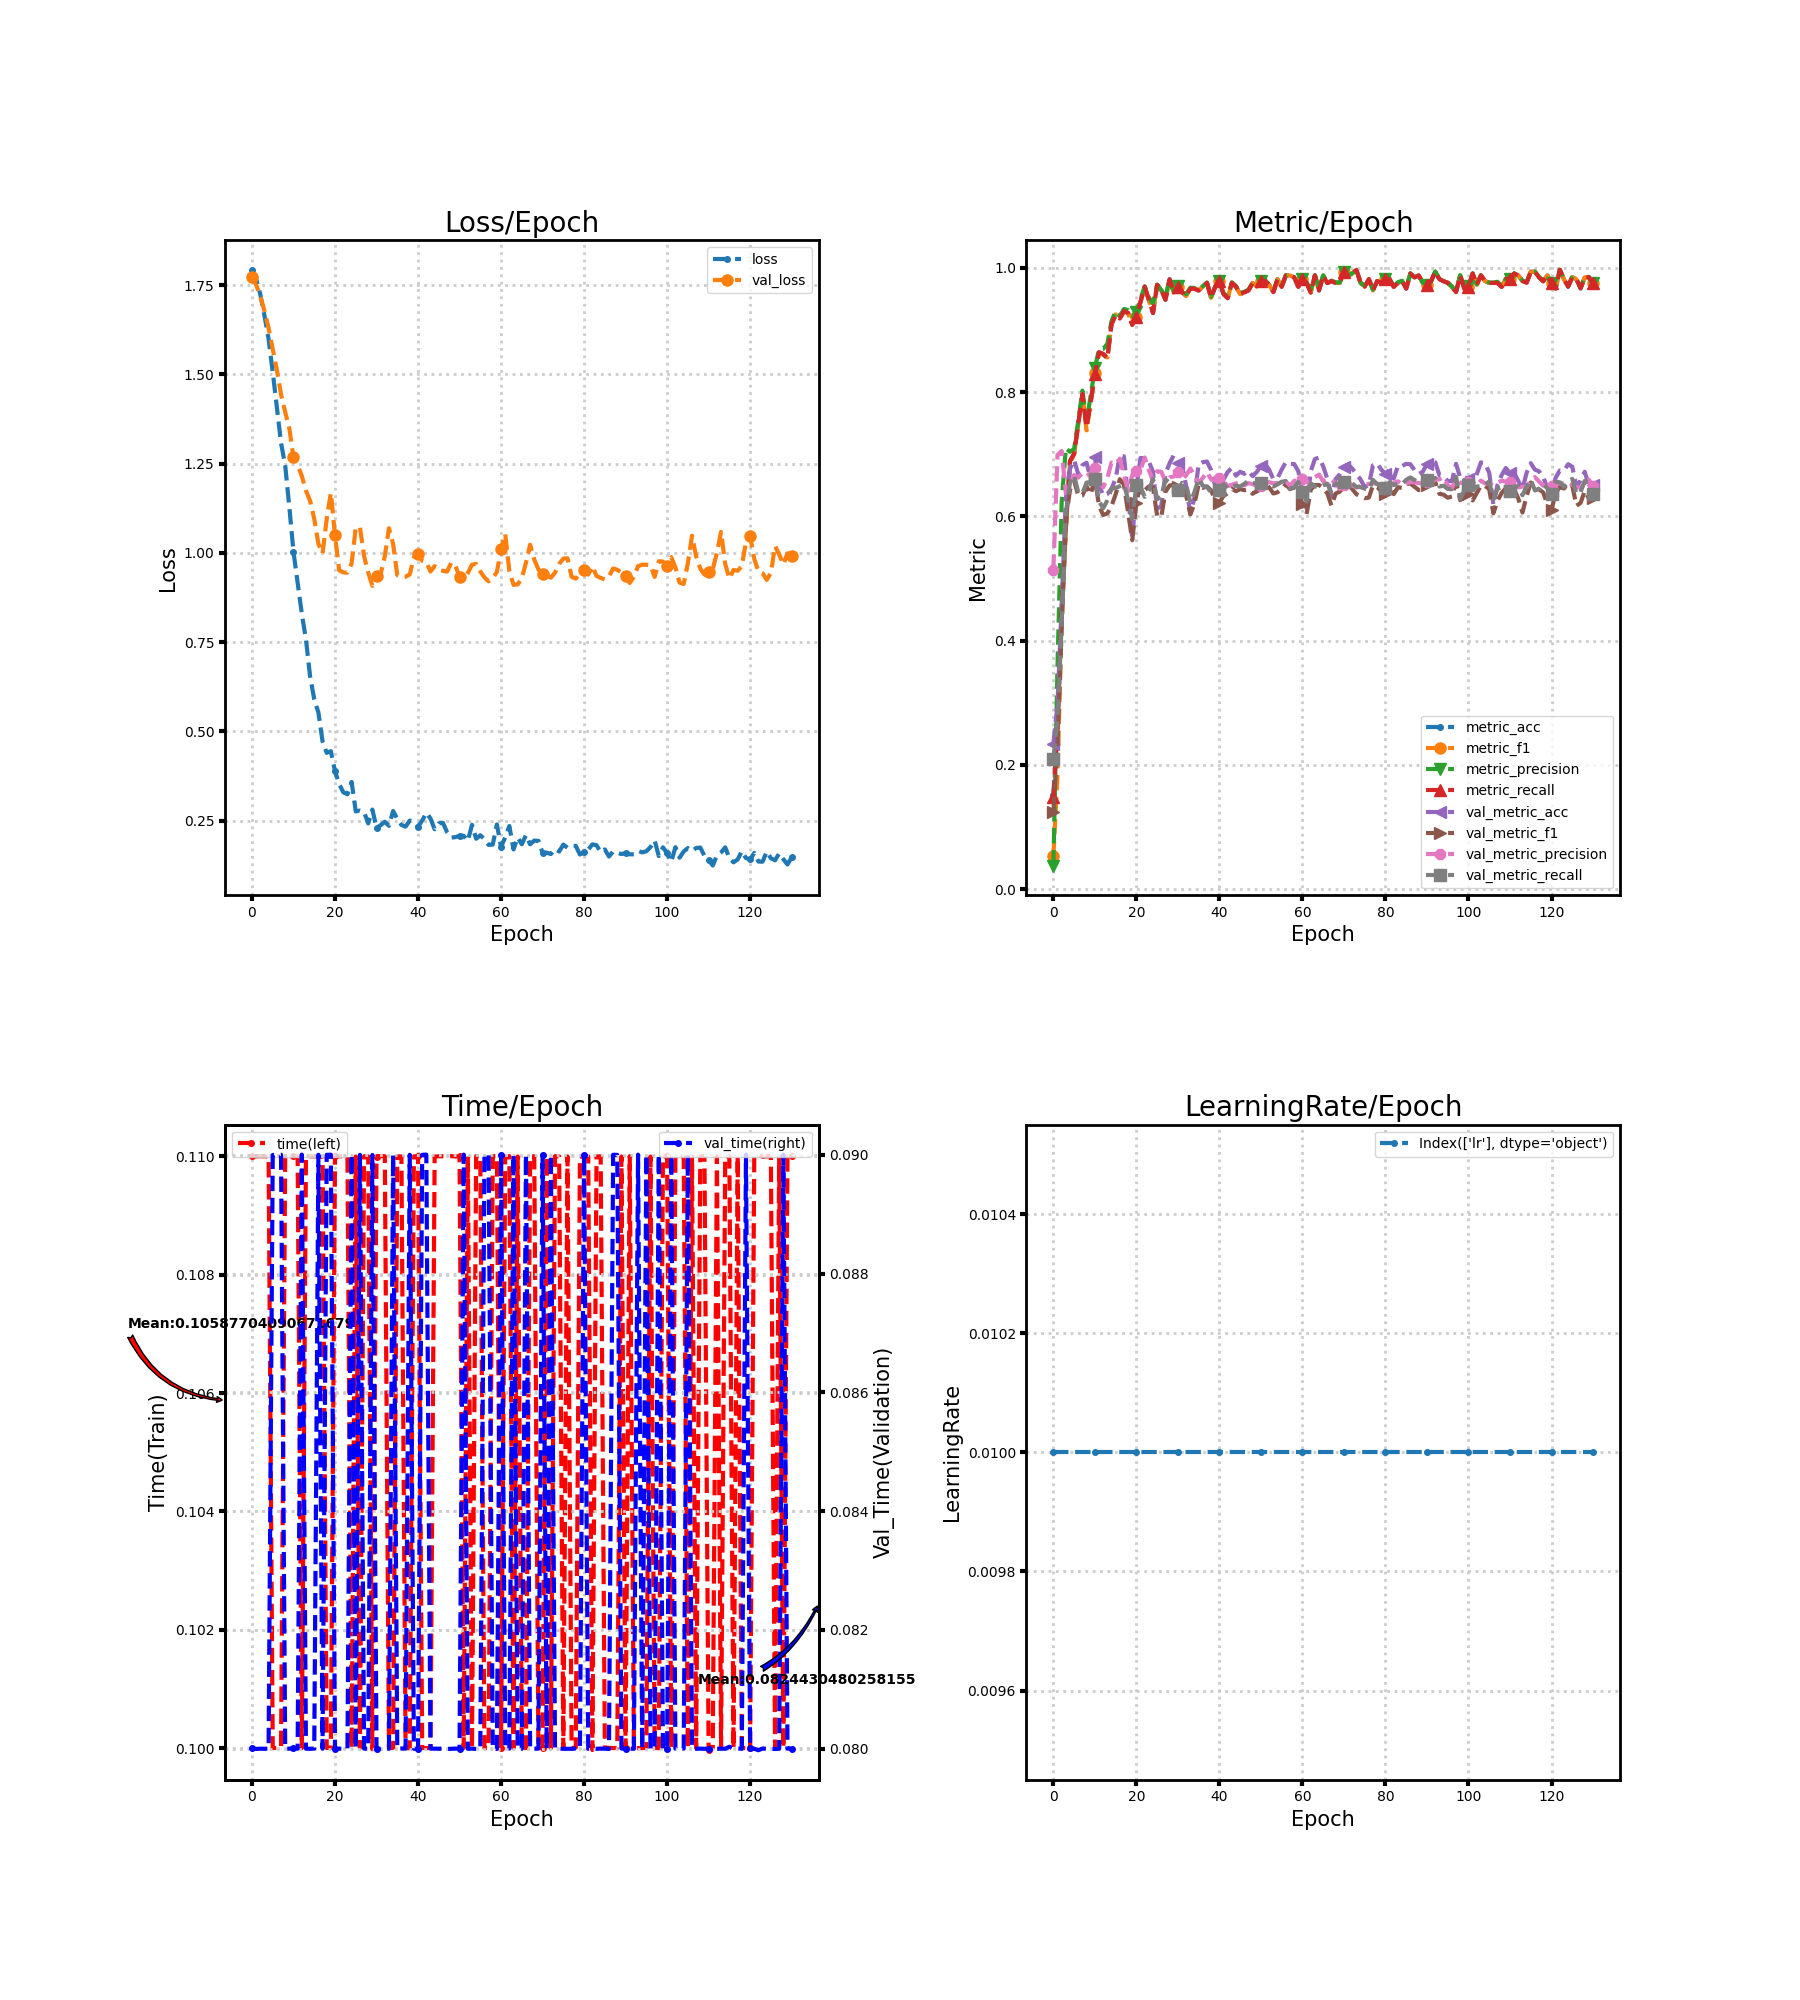

The file beside this chart, header and first rows:
loss, metric_acc, metric_f1, metric_precision, metric_recall, time, lr, val_loss, val_metric_acc, val_metric_f1, val_metric_precision, val_metric_recall, val_time
1.793, 0.1511, 0.05254, 0.03798, 0.1488, 0.11, 0.01, 1.773, 0.2338, 0.1239, 0.5139, 0.2098, 0.08
1.768, 0.2598, 0.1844, 0.3601, 0.2564, 0.11, 0.01, 1.751, 0.2979, 0.233, 0.6989, 0.2742, 0.08
1.724, 0.4502, 0.4336, 0.6223, 0.4486, 0.11, 0.01, 1.719, 0.4576, 0.4191, 0.7053, 0.4265, 0.08
1.665, 0.5831, 0.5799, 0.7099, 0.5799, 0.11, 0.01, 1.678, 0.629, 0.5939, 0.6378, 0.6049, 0.08
1.599, 0.6888, 0.6854, 0.704, 0.6893, 0.11, 0.01, 1.629, 0.6766, 0.6425, 0.6545, 0.6544, 0.08
1.506, 0.7009, 0.6998, 0.7085, 0.7008, 0.1, 0.01, 1.571, 0.6907, 0.658, 0.6664, 0.6663, 0.09
1.406, 0.7492, 0.7479, 0.7537, 0.7489, 0.1, 0.01, 1.512, 0.6679, 0.6328, 0.6625, 0.6384, 0.09
1.307, 0.7976, 0.7966, 0.8025, 0.7969, 0.1, 0.01, 1.443, 0.6827, 0.6338, 0.6694, 0.637, 0.09
1.245, 0.7432, 0.7384, 0.7524, 0.7434, 0.11, 0.01, 1.394, 0.6863, 0.6485, 0.6648, 0.6545, 0.08
1.128, 0.7855, 0.7839, 0.7949, 0.7844, 0.11, 0.01, 1.348, 0.6605, 0.6355, 0.6696, 0.655, 0.08
1.002, 0.8308, 0.8302, 0.8382, 0.8299, 0.11, 0.01, 1.268, 0.6957, 0.661, 0.6779, 0.6608, 0.08
0.915, 0.864, 0.8633, 0.8695, 0.8643, 0.11, 0.01, 1.246, 0.6508, 0.6171, 0.6549, 0.6242, 0.08
0.8296, 0.861, 0.8605, 0.8697, 0.8617, 0.1, 0.01, 1.215, 0.6337, 0.6024, 0.6469, 0.6133, 0.09
0.7575, 0.855, 0.8558, 0.8776, 0.8543, 0.11, 0.01, 1.174, 0.636, 0.6048, 0.6612, 0.6259, 0.08
0.654, 0.9094, 0.9099, 0.9142, 0.9091, 0.11, 0.01, 1.145, 0.6448, 0.6166, 0.6867, 0.6444, 0.08
0.5891, 0.9245, 0.9251, 0.9302, 0.9243, 0.11, 0.01, 1.095, 0.6609, 0.6356, 0.6842, 0.6459, 0.08
0.5525, 0.9184, 0.9187, 0.9224, 0.9185, 0.11, 0.01, 1.025, 0.6978, 0.6599, 0.6928, 0.6486, 0.09
0.4716, 0.9305, 0.9304, 0.9338, 0.9305, 0.11, 0.01, 0.998, 0.6967, 0.6514, 0.6666, 0.652, 0.08
0.4395, 0.9275, 0.927, 0.9322, 0.9276, 0.1, 0.01, 1.095, 0.6323, 0.6061, 0.6408, 0.627, 0.09
0.4443, 0.9094, 0.9092, 0.9224, 0.9082, 0.1, 0.01, 1.168, 0.5639, 0.5617, 0.6664, 0.5964, 0.09
0.3878, 0.9215, 0.9213, 0.9297, 0.9211, 0.11, 0.01, 1.049, 0.6461, 0.6219, 0.6727, 0.6506, 0.08
0.3526, 0.9456, 0.9457, 0.9496, 0.9455, 0.11, 0.01, 0.951, 0.6941, 0.6522, 0.675, 0.6471, 0.08
0.329, 0.9698, 0.9698, 0.9703, 0.97, 0.11, 0.01, 0.9449, 0.6934, 0.6419, 0.6948, 0.6316, 0.08
0.3234, 0.9486, 0.948, 0.9524, 0.9487, 0.11, 0.01, 0.9442, 0.6884, 0.6483, 0.675, 0.6413, 0.08
0.3582, 0.9275, 0.9292, 0.9426, 0.9274, 0.1, 0.01, 0.9699, 0.6719, 0.6467, 0.6569, 0.6605, 0.09
0.2755, 0.9728, 0.9727, 0.9731, 0.9727, 0.11, 0.01, 1.07, 0.6125, 0.6009, 0.6727, 0.6277, 0.08
0.2779, 0.9637, 0.9636, 0.9643, 0.9638, 0.1, 0.01, 1.072, 0.6166, 0.5994, 0.6718, 0.6318, 0.09
0.2737, 0.9486, 0.9491, 0.9538, 0.9489, 0.11, 0.01, 0.9908, 0.6686, 0.6399, 0.6563, 0.6592, 0.08
0.2419, 0.9819, 0.9818, 0.9821, 0.9818, 0.11, 0.01, 0.9447, 0.6857, 0.6497, 0.6628, 0.6544, 0.08
0.2807, 0.9607, 0.9602, 0.9625, 0.96, 0.09998, 0.01, 0.9074, 0.6984, 0.6509, 0.6643, 0.6497, 0.09
0.2297, 0.9698, 0.9696, 0.9704, 0.9696, 0.11, 0.01, 0.9339, 0.6867, 0.6474, 0.6714, 0.6419, 0.08
0.2369, 0.9607, 0.9609, 0.9626, 0.961, 0.11, 0.01, 0.9406, 0.6817, 0.6491, 0.6594, 0.654, 0.08
0.2465, 0.9547, 0.9547, 0.9579, 0.9548, 0.11, 0.01, 0.9906, 0.6488, 0.6331, 0.6663, 0.6509, 0.08
0.2351, 0.9668, 0.967, 0.9681, 0.9669, 0.1, 0.01, 1.069, 0.6038, 0.6033, 0.677, 0.6221, 0.08
0.2765, 0.9668, 0.9665, 0.9677, 0.9664, 0.1, 0.01, 1.025, 0.6307, 0.6207, 0.6657, 0.6394, 0.09
0.2545, 0.9637, 0.9639, 0.9662, 0.9636, 0.11, 0.01, 0.9374, 0.6843, 0.6517, 0.6538, 0.6609, 0.08
0.2376, 0.9698, 0.9699, 0.9707, 0.9699, 0.11, 0.01, 0.9318, 0.6874, 0.646, 0.6619, 0.6494, 0.08
0.2329, 0.9758, 0.9759, 0.9767, 0.976, 0.1, 0.01, 0.9329, 0.6884, 0.6483, 0.6714, 0.6473, 0.08
0.2498, 0.9517, 0.9519, 0.9538, 0.9519, 0.1, 0.01, 0.9392, 0.6746, 0.6418, 0.6595, 0.6388, 0.09
0.2461, 0.9698, 0.9697, 0.9701, 0.9699, 0.11, 0.01, 0.9861, 0.6488, 0.6267, 0.6577, 0.6407, 0.08
0.2327, 0.9789, 0.9788, 0.9795, 0.9791, 0.11, 0.01, 0.9965, 0.6451, 0.6224, 0.6624, 0.643, 0.07999
0.2497, 0.9577, 0.958, 0.959, 0.9579, 0.1, 0.01, 0.9774, 0.6595, 0.6329, 0.6564, 0.652, 0.09
0.2716, 0.9517, 0.9516, 0.9539, 0.9514, 0.1, 0.01, 0.9742, 0.6716, 0.6372, 0.6488, 0.6452, 0.09
0.2557, 0.9758, 0.976, 0.9769, 0.9759, 0.1, 0.01, 0.9474, 0.6783, 0.6444, 0.6508, 0.6491, 0.08
0.2255, 0.9698, 0.9696, 0.9709, 0.9699, 0.11, 0.01, 0.9626, 0.6655, 0.6406, 0.6531, 0.6493, 0.08
0.242, 0.9577, 0.9577, 0.9596, 0.9578, 0.11, 0.01, 0.9514, 0.6719, 0.644, 0.6542, 0.6482, 0.08
0.2435, 0.9607, 0.9605, 0.9617, 0.9609, 0.11, 0.01, 0.9492, 0.6686, 0.6423, 0.6502, 0.6526, 0.08
0.2171, 0.9637, 0.964, 0.965, 0.9637, 0.11, 0.01, 0.9473, 0.6733, 0.6435, 0.6536, 0.6573, 0.08
0.202, 0.9758, 0.9757, 0.9758, 0.9759, 0.11, 0.01, 0.9723, 0.6649, 0.6365, 0.6521, 0.6537, 0.08
0.2034, 0.9698, 0.9697, 0.9705, 0.97, 0.11, 0.01, 0.9642, 0.6716, 0.6408, 0.6489, 0.653, 0.08
0.2073, 0.9789, 0.9789, 0.9795, 0.9787, 0.11, 0.01, 0.9325, 0.6813, 0.6478, 0.6487, 0.6534, 0.08
0.207, 0.9789, 0.9789, 0.9801, 0.9788, 0.1, 0.01, 0.9257, 0.6843, 0.6531, 0.654, 0.6574, 0.09
0.1929, 0.9728, 0.9728, 0.9734, 0.9727, 0.11, 0.01, 0.9434, 0.6749, 0.6465, 0.6551, 0.6509, 0.08
0.2381, 0.9607, 0.9608, 0.9616, 0.9611, 0.1, 0.01, 0.9667, 0.6598, 0.6369, 0.6531, 0.6481, 0.08
0.1989, 0.9819, 0.9821, 0.9826, 0.982, 0.11, 0.01, 0.9687, 0.6619, 0.6388, 0.6538, 0.6517, 0.08
0.2087, 0.9698, 0.9696, 0.9707, 0.9694, 0.11, 0.01, 0.9479, 0.6753, 0.6445, 0.6535, 0.6558, 0.08
0.1978, 0.9879, 0.988, 0.9881, 0.9879, 0.1, 0.01, 0.9309, 0.6874, 0.6519, 0.6563, 0.6569, 0.09
0.1817, 0.9879, 0.9878, 0.9881, 0.9878, 0.1, 0.01, 0.9201, 0.6847, 0.6439, 0.6494, 0.6449, 0.09
0.1825, 0.9849, 0.9849, 0.9851, 0.9851, 0.11, 0.01, 0.9288, 0.6843, 0.6465, 0.6571, 0.6466, 0.08
0.2389, 0.9698, 0.9698, 0.971, 0.9698, 0.11, 0.01, 0.9464, 0.6729, 0.6421, 0.6578, 0.6555, 0.08
... 71 more rows
